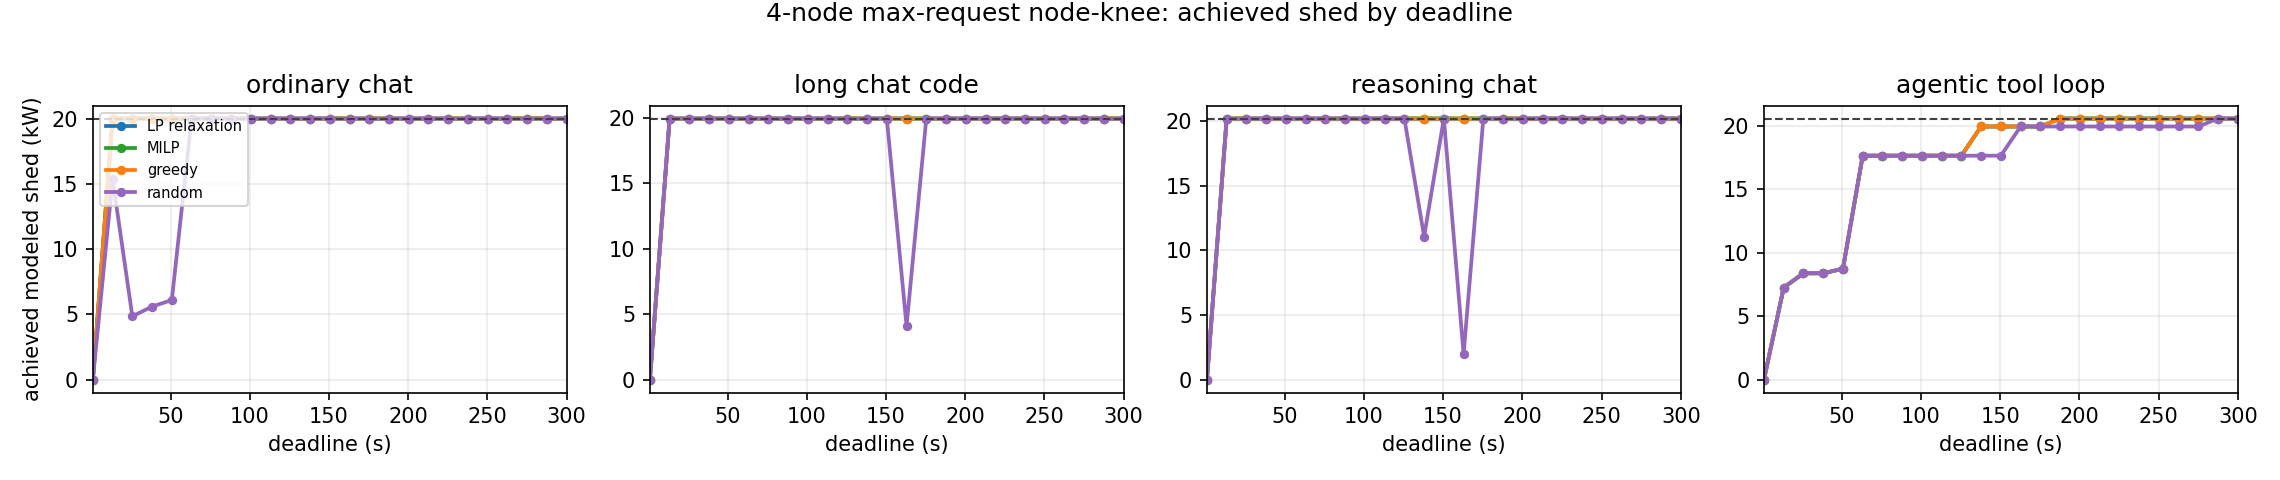

Data behind this chart, as committed beside it:
session_class, source_nodes, jobs, deadline_s, target_frac, target_kw, full_node_kw, method, hit, node_kw, achieved_over_target, active_kw, cost_s, intensity_s_per_kw, requested_intensity_s_per_kw
ordinary_chat, 4, 1439, 1.0, 1.0, 20.03, 20.03, LP relaxation, False, 0.0, 0.0, 0.0, nan, nan, nan
ordinary_chat, 4, 1439, 1.0, 1.0, 20.03, 20.03, MILP, False, 0.0, 0.0, 0.0, nan, nan, nan
ordinary_chat, 4, 1439, 1.0, 1.0, 20.03, 20.03, greedy, False, 0.0, 0.0, 0.0, nan, nan, nan
ordinary_chat, 4, 1439, 1.0, 1.0, 20.03, 20.03, random, False, 0.0, 0.0, 0.0, nan, nan, nan
ordinary_chat, 4, 1439, 13.46, 1.0, 20.03, 20.03, LP relaxation, True, 20.03, 1.0, 0.3494, 206.2, 10.3, 10.3
ordinary_chat, 4, 1439, 13.46, 1.0, 20.03, 20.03, MILP, True, 20.03, 1.0, 0.3494, 206.2, 10.3, 10.3
ordinary_chat, 4, 1439, 13.46, 1.0, 20.03, 20.03, greedy, True, 20.03, 1.0, 0.3494, 206.2, 10.3, 10.3
ordinary_chat, 4, 1439, 13.46, 1.0, 20.03, 20.03, random, False, 15.38, 0.7678, 0.3165, nan, nan, nan
ordinary_chat, 4, 1439, 25.92, 1.0, 20.03, 20.03, LP relaxation, True, 20.03, 1.0, 0.3494, 206.2, 10.3, 10.3
ordinary_chat, 4, 1439, 25.92, 1.0, 20.03, 20.03, MILP, True, 20.03, 1.0, 0.3494, 206.2, 10.3, 10.3
ordinary_chat, 4, 1439, 25.92, 1.0, 20.03, 20.03, greedy, True, 20.03, 1.0, 0.3494, 206.2, 10.3, 10.3
ordinary_chat, 4, 1439, 25.92, 1.0, 20.03, 20.03, random, False, 4.85, 0.2421, 0.2422, nan, nan, nan
ordinary_chat, 4, 1439, 38.38, 1.0, 20.03, 20.03, LP relaxation, True, 20.03, 1.0, 0.3494, 206.2, 10.3, 10.3
ordinary_chat, 4, 1439, 38.38, 1.0, 20.03, 20.03, MILP, True, 20.03, 1.0, 0.3494, 206.2, 10.3, 10.3
ordinary_chat, 4, 1439, 38.38, 1.0, 20.03, 20.03, greedy, True, 20.03, 1.0, 0.3494, 206.2, 10.3, 10.3
ordinary_chat, 4, 1439, 38.38, 1.0, 20.03, 20.03, random, False, 5.6, 0.2796, 0.2475, nan, nan, nan
ordinary_chat, 4, 1439, 50.83, 1.0, 20.03, 20.03, LP relaxation, True, 20.03, 1.0, 0.3494, 206.2, 10.3, 10.3
ordinary_chat, 4, 1439, 50.83, 1.0, 20.03, 20.03, MILP, True, 20.03, 1.0, 0.3494, 206.2, 10.3, 10.3
ordinary_chat, 4, 1439, 50.83, 1.0, 20.03, 20.03, greedy, True, 20.03, 1.0, 0.3494, 206.2, 10.3, 10.3
ordinary_chat, 4, 1439, 50.83, 1.0, 20.03, 20.03, random, False, 6.099, 0.3045, 0.251, nan, nan, nan
ordinary_chat, 4, 1439, 63.29, 1.0, 20.03, 20.03, LP relaxation, True, 20.03, 1.0, 0.3494, 206.2, 10.3, 10.3
ordinary_chat, 4, 1439, 63.29, 1.0, 20.03, 20.03, MILP, True, 20.03, 1.0, 0.3494, 206.2, 10.3, 10.3
ordinary_chat, 4, 1439, 63.29, 1.0, 20.03, 20.03, greedy, True, 20.03, 1.0, 0.3494, 206.2, 10.3, 10.3
ordinary_chat, 4, 1439, 63.29, 1.0, 20.03, 20.03, random, True, 20.03, 1.0, 0.3494, 254.1, 12.69, 12.69
ordinary_chat, 4, 1439, 75.75, 1.0, 20.03, 20.03, LP relaxation, True, 20.03, 1.0, 0.3494, 206.2, 10.3, 10.3
ordinary_chat, 4, 1439, 75.75, 1.0, 20.03, 20.03, MILP, True, 20.03, 1.0, 0.3494, 206.2, 10.3, 10.3
ordinary_chat, 4, 1439, 75.75, 1.0, 20.03, 20.03, greedy, True, 20.03, 1.0, 0.3494, 206.2, 10.3, 10.3
ordinary_chat, 4, 1439, 75.75, 1.0, 20.03, 20.03, random, True, 20.03, 1.0, 0.3494, 263.7, 13.17, 13.17
ordinary_chat, 4, 1439, 88.21, 1.0, 20.03, 20.03, LP relaxation, True, 20.03, 1.0, 0.3494, 206.2, 10.3, 10.3
ordinary_chat, 4, 1439, 88.21, 1.0, 20.03, 20.03, MILP, True, 20.03, 1.0, 0.3494, 206.2, 10.3, 10.3
ordinary_chat, 4, 1439, 88.21, 1.0, 20.03, 20.03, greedy, True, 20.03, 1.0, 0.3494, 206.2, 10.3, 10.3
ordinary_chat, 4, 1439, 88.21, 1.0, 20.03, 20.03, random, True, 20.03, 1.0, 0.3494, 273.5, 13.65, 13.65
ordinary_chat, 4, 1439, 100.7, 1.0, 20.03, 20.03, LP relaxation, True, 20.03, 1.0, 0.3494, 206.2, 10.3, 10.3
ordinary_chat, 4, 1439, 100.7, 1.0, 20.03, 20.03, MILP, True, 20.03, 1.0, 0.3494, 206.2, 10.3, 10.3
ordinary_chat, 4, 1439, 100.7, 1.0, 20.03, 20.03, greedy, True, 20.03, 1.0, 0.3494, 206.2, 10.3, 10.3
ordinary_chat, 4, 1439, 100.7, 1.0, 20.03, 20.03, random, True, 20.03, 1.0, 0.3494, 283.2, 14.14, 14.14
ordinary_chat, 4, 1439, 113.1, 1.0, 20.03, 20.03, LP relaxation, True, 20.03, 1.0, 0.3494, 206.2, 10.3, 10.3
ordinary_chat, 4, 1439, 113.1, 1.0, 20.03, 20.03, MILP, True, 20.03, 1.0, 0.3494, 206.2, 10.3, 10.3
ordinary_chat, 4, 1439, 113.1, 1.0, 20.03, 20.03, greedy, True, 20.03, 1.0, 0.3494, 206.2, 10.3, 10.3
ordinary_chat, 4, 1439, 113.1, 1.0, 20.03, 20.03, random, True, 20.03, 1.0, 0.3494, 293, 14.63, 14.63
ordinary_chat, 4, 1439, 125.6, 1.0, 20.03, 20.03, LP relaxation, True, 20.03, 1.0, 0.3494, 206.2, 10.3, 10.3
ordinary_chat, 4, 1439, 125.6, 1.0, 20.03, 20.03, MILP, True, 20.03, 1.0, 0.3494, 206.2, 10.3, 10.3
ordinary_chat, 4, 1439, 125.6, 1.0, 20.03, 20.03, greedy, True, 20.03, 1.0, 0.3494, 206.2, 10.3, 10.3
ordinary_chat, 4, 1439, 125.6, 1.0, 20.03, 20.03, random, True, 20.03, 1.0, 0.3494, 302.6, 15.11, 15.11
ordinary_chat, 4, 1439, 138, 1.0, 20.03, 20.03, LP relaxation, True, 20.03, 1.0, 0.3494, 206.2, 10.3, 10.3
ordinary_chat, 4, 1439, 138, 1.0, 20.03, 20.03, MILP, True, 20.03, 1.0, 0.3494, 206.2, 10.3, 10.3
ordinary_chat, 4, 1439, 138, 1.0, 20.03, 20.03, greedy, True, 20.03, 1.0, 0.3494, 206.2, 10.3, 10.3
ordinary_chat, 4, 1439, 138, 1.0, 20.03, 20.03, random, True, 20.03, 1.0, 0.3494, 312.4, 15.6, 15.6
ordinary_chat, 4, 1439, 150.5, 1.0, 20.03, 20.03, LP relaxation, True, 20.03, 1.0, 0.3494, 206.2, 10.3, 10.3
ordinary_chat, 4, 1439, 150.5, 1.0, 20.03, 20.03, MILP, True, 20.03, 1.0, 0.3494, 206.2, 10.3, 10.3
ordinary_chat, 4, 1439, 150.5, 1.0, 20.03, 20.03, greedy, True, 20.03, 1.0, 0.3494, 206.2, 10.3, 10.3
ordinary_chat, 4, 1439, 150.5, 1.0, 20.03, 20.03, random, True, 20.03, 1.0, 0.3494, 322, 16.08, 16.08
ordinary_chat, 4, 1439, 163, 1.0, 20.03, 20.03, LP relaxation, True, 20.03, 1.0, 0.3494, 206.2, 10.3, 10.3
ordinary_chat, 4, 1439, 163, 1.0, 20.03, 20.03, MILP, True, 20.03, 1.0, 0.3494, 206.2, 10.3, 10.3
ordinary_chat, 4, 1439, 163, 1.0, 20.03, 20.03, greedy, True, 20.03, 1.0, 0.3494, 206.2, 10.3, 10.3
ordinary_chat, 4, 1439, 163, 1.0, 20.03, 20.03, random, True, 20.03, 1.0, 0.3494, 331.8, 16.57, 16.57
ordinary_chat, 4, 1439, 175.4, 1.0, 20.03, 20.03, LP relaxation, True, 20.03, 1.0, 0.3494, 206.2, 10.3, 10.3
ordinary_chat, 4, 1439, 175.4, 1.0, 20.03, 20.03, MILP, True, 20.03, 1.0, 0.3494, 206.2, 10.3, 10.3
ordinary_chat, 4, 1439, 175.4, 1.0, 20.03, 20.03, greedy, True, 20.03, 1.0, 0.3494, 206.2, 10.3, 10.3
ordinary_chat, 4, 1439, 175.4, 1.0, 20.03, 20.03, random, True, 20.03, 1.0, 0.3494, 341.6, 17.05, 17.05
... 340 more rows
